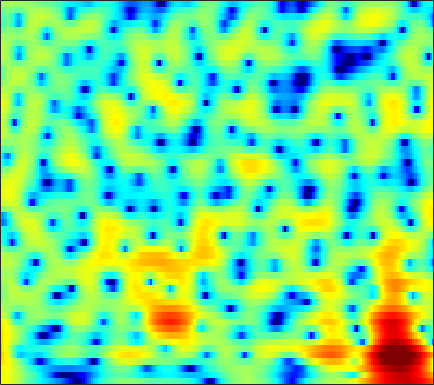

The file beside this chart, header and first rows:
5.2648, 5.0779, 4.7674, 4.3838, 4.0524, 3.5505, 2.9795, 2.5118, 1.8359, 1.1054, 0.34097, -0.24682, -1.0369, -1.8249, -2.4089, -3.1537, -3.8675, -4.3805, -5.0525, -5.6903, -6.3085, -6.7632, -7.3758, -8.0103
5.023, 4.911, 4.691, 4.393, 4.121, 3.695, 3.203, 2.793, 2.199, 1.553, 0.8599, 0.3135, -0.4486, -1.248, -1.872, -2.737, -3.644, -4.361, -5.366, -6.452, -7.64, -8.614, -10.05, -11.72
5.492, 5.344, 5.056, 4.668, 4.315, 3.763, 3.126, 2.594, 1.823, 0.9848, 0.08501, -0.6169, -1.583, -2.569, -3.308, -4.272, -5.182, -5.816, -6.583, -7.26, -7.841, -8.241, -8.726, -9.18
6.692, 6.35, 5.763, 5.038, 4.409, 3.481, 2.458, 1.647, 0.5126, -0.6744, -1.929, -2.932, -4.392, -6.086, -7.582, -10, -13.09, -15.82, -18.2, -16.09, -12.91, -10.98, -9.015, -7.548
7.567, 6.815, 5.557, 3.972, 2.546, 0.2976, -2.334, -4.452, -6.905, -7.894, -7.448, -6.877, -6.323, -6.168, -6.285, -6.64, -7.075, -7.304, -7.248, -6.701, -5.765, -4.943, -3.827, -2.78
7.05, 6.261, 4.969, 3.4, 2.033, -0.0178, -2.212, -3.76, -5.22, -5.636, -5.319, -4.944, -4.505, -4.242, -4.16, -4.134, -4.147, -4.143, -4.07, -3.894, -3.602, -3.311, -2.851, -2.302
6.679, 6.173, 5.387, 4.496, 3.773, 2.776, 1.776, 1.044, 0.1172, -0.7663, -1.627, -2.278, -3.159, -4.097, -4.853, -5.917, -7.033, -7.845, -8.761, -9.303, -9.293, -8.929, -8.137, -7.174
6.552, 6.197, 5.628, 4.97, 4.425, 3.648, 2.818, 2.168, 1.257, 0.2839, -0.7696, -1.636, -2.928, -4.44, -5.774, -7.94, -10.77, -13.59, -19.23, -29.99, -23.05, -18.44, -14.96, -12.81
6.421, 6.051, 5.438, 4.712, 4.11, 3.265, 2.423, 1.815, 1.071, 0.3949, -0.2424, -0.7465, -1.496, -2.371, -3.125, -4.267, -5.53, -6.538, -7.87, -9.073, -10.12, -10.94, -12.35, -14.54
6.005, 5.448, 4.432, 3.083, 1.846, -0.05968, -2.049, -3.234, -3.766, -3.119, -2.052, -1.326, -0.6099, -0.1871, -0.05484, -0.08447, -0.3074, -0.5845, -1.058, -1.616, -2.232, -2.775, -3.578, -4.324
3.628, 3.108, 2.09, 0.6551, -0.756, -3.204, -6.351, -8.63, -8.829, -6.196, -3.732, -2.328, -0.9392, 0.003232, 0.4733, 0.8496, 1.001, 1.008, 0.9133, 0.7077, 0.4679, 0.2705, 0.004448, -0.2161
1.682, 1.567, 1.278, 0.8645, 0.494, -0.01499, -0.4454, -0.655, -0.7324, -0.5646, -0.2345, 0.05243, 0.4266, 0.7222, 0.8684, 0.9629, 0.9314, 0.8347, 0.6052, 0.2704, -0.1382, -0.4438, -0.836, -1.223
0.494, 0.7746, 1.091, 1.313, 1.424, 1.522, 1.584, 1.62, 1.651, 1.678, 1.717, 1.746, 1.754, 1.705, 1.626, 1.453, 1.173, 0.8722, 0.3352, -0.3543, -1.25, -2.043, -3.226, -4.487
-1.356, -0.4266, 0.6026, 1.38, 1.81, 2.196, 2.409, 2.472, 2.474, 2.399, 2.291, 2.209, 2.097, 1.997, 1.918, 1.758, 1.495, 1.198, 0.6218, -0.1931, -1.385, -2.62, -4.811, -7.899
-2.281, -0.6603, 0.8487, 1.826, 2.279, 2.55, 2.468, 2.211, 1.677, 1.006, 0.3171, -0.0878, -0.2881, -0.0662, 0.2635, 0.7574, 1.179, 1.379, 1.423, 1.184, 0.6844, 0.08609, -0.9959, -2.312
0.1965, 0.9251, 1.674, 2.098, 2.17, 1.918, 1.234, 0.3945, -1.297, -3.832, -7.773, -12.28, -15.21, -9.027, -5.823, -2.998, -1.122, -0.1254, 0.8076, 1.354, 1.655, 1.762, 1.71, 1.502
0.7165, 1.07, 1.387, 1.462, 1.332, 0.9042, 0.1731, -0.6001, -1.962, -3.611, -5.351, -6.464, -7.043, -6.454, -5.621, -4.361, -3.135, -2.304, -1.299, -0.399, 0.2917, 0.7246, 1.211, 1.563
1.179, 1.482, 1.696, 1.705, 1.587, 1.252, 0.704, 0.1896, -0.6435, -1.625, -2.66, -3.428, -4.4, -5.29, -5.79, -6.077, -5.806, -5.196, -4.045, -2.658, -1.374, -0.569, 0.3348, 1.038
2.151, 2.348, 2.463, 2.434, 2.329, 2.06, 1.648, 1.244, 0.584, -0.2762, -1.372, -2.391, -4.182, -6.683, -9.392, -15.77, -22.15, -13.67, -7.786, -4.438, -2.179, -0.9162, 0.2727, 1.046
2.014, 2.005, 1.92, 1.774, 1.624, 1.43, 1.238, 1.059, 0.7841, 0.4206, -0.1065, -0.633, -1.507, -2.57, -3.446, -4.321, -4.449, -3.932, -2.707, -1.307, -0.1953, 0.4759, 1.112, 1.388
0.05394, -0.3378, -0.9819, -1.662, -2.092, -2.346, -2.15, -1.754, -1.103, -0.4372, 0.09413, 0.3841, 0.6499, 0.7702, 0.8318, 0.9252, 1.062, 1.228, 1.469, 1.697, 1.927, 1.983, 1.919, 1.671
-2.449, -3.405, -5.299, -8.217, -11.45, -16.13, -12.07, -8.205, -4.601, -2.187, -0.4733, 0.4845, 1.418, 2.076, 2.44, 2.742, 2.9, 2.95, 2.939, 2.783, 2.583, 2.358, 1.958, 1.482
-3.388, -4.048, -5.181, -6.483, -7.385, -7.837, -6.716, -5.229, -3.095, -1.204, 0.3205, 1.234, 2.156, 2.805, 3.113, 3.312, 3.304, 3.148, 2.81, 2.312, 1.628, 1.102, 0.3815, -0.3008
-4.231, -4.452, -4.435, -4.129, -3.678, -2.837, -1.852, -0.9937, 0.1314, 1.189, 2.125, 2.691, 3.272, 3.622, 3.715, 3.655, 3.341, 2.931, 2.095, 0.9814, -0.5241, -1.893, -3.919, -5.77
-10.05, -11.34, -9.693, -6.542, -4.459, -2.207, -0.5004, 0.5478, 1.693, 2.556, 3.197, 3.532, 3.814, 3.895, 3.829, 3.587, 3.102, 2.603, 1.599, 0.2652, -1.587, -3.522, -7.097, -12.59
-8.463, -9.35, -7.851, -5.039, -3.084, -1.061, 0.46, 1.283, 2.046, 2.523, 2.72, 2.747, 2.633, 2.416, 2.233, 1.919, 1.572, 1.274, 0.8163, 0.1664, -0.5726, -1.226, -2.075, -2.689
-0.6031, -0.3942, 0.05363, 0.6672, 1.15, 1.725, 2.121, 2.262, 2.196, 1.835, 1.188, 0.5366, -0.4724, -1.454, -2.028, -2.379, -2.238, -1.993, -1.538, -1.216, -1, -0.8772, -0.7912, -0.6914
2.884, 3.159, 3.439, 3.64, 3.702, 3.653, 3.386, 3.018, 2.259, 1.086, -0.5819, -2.293, -5.393, -10.14, -15.08, -15, -9.878, -7.357, -5.315, -3.91, -3.029, -2.549, -2.064, -1.728
4.154, 4.374, 4.557, 4.605, 4.532, 4.284, 3.827, 3.318, 2.404, 1.161, -0.4527, -1.932, -4.249, -6.715, -8.219, -8.976, -8.441, -7.749, -6.952, -6.45, -6.033, -5.828, -5.474, -5.111
4.116, 4.329, 4.527, 4.589, 4.554, 4.354, 4, 3.597, 2.886, 1.98, 0.8833, -0.03683, -1.366, -2.709, -3.719, -4.929, -6.106, -7.056, -8.303, -9.853, -11.3, -12.01, -11.86, -10.69
3.153, 3.496, 3.856, 4.101, 4.197, 4.202, 4.046, 3.834, 3.397, 2.79, 2.01, 1.316, 0.2538, -0.9689, -1.972, -3.485, -5.181, -6.706, -9.152, -12.5, -17.61, -24.31, -21.85, -15.21
1.271, 1.842, 2.451, 2.938, 3.216, 3.504, 3.65, 3.674, 3.558, 3.252, 2.737, 2.209, 1.311, 0.1983, -0.7853, -2.258, -3.919, -5.194, -6.985, -8.499, -9.719, -10.08, -9.824, -8.813
-0.9702, -0.5138, -0.0006443, 0.5443, 1.029, 1.744, 2.449, 2.872, 3.259, 3.381, 3.204, 2.871, 2.145, 1.09, 0.05927, -1.599, -3.633, -5.237, -7.549, -9.021, -9.257, -8.441, -6.949, -5.292
-3.602, -4.638, -6.194, -6.46, -5.034, -2.436, -0.1706, 1.131, 2.348, 3.057, 3.312, 3.218, 2.742, 1.831, 0.8796, -0.8813, -3.299, -5.714, -10.61, -19.2, -15.43, -10.21, -6.046, -3.331
-4.444, -6.35, -9.777, -11.32, -8.694, -4.775, -1.918, -0.3911, 1.045, 1.927, 2.367, 2.438, 2.216, 1.672, 1.049, -0.0003423, -1.29, -2.31, -3.559, -4.292, -4.292, -3.749, -2.669, -1.423
-1.411, -1.837, -2.244, -2.272, -1.977, -1.304, -0.4647, 0.1229, 0.8129, 1.301, 1.567, 1.621, 1.49, 1.156, 0.7657, 0.1359, -0.5816, -1.162, -1.803, -2.31, -2.497, -2.459, -2.129, -1.53
1.02, 0.8563, 0.66, 0.5521, 0.5305, 0.6191, 0.7747, 0.9532, 1.185, 1.396, 1.517, 1.526, 1.409, 1.101, 0.7676, 0.1208, -0.6856, -1.409, -2.455, -3.528, -4.369, -4.717, -4.576, -3.844
2.711, 2.445, 2.012, 1.534, 1.189, 0.8397, 0.6828, 0.7222, 0.9291, 1.245, 1.558, 1.721, 1.788, 1.622, 1.321, 0.643, -0.4255, -1.474, -3.47, -6.255, -10.48, -14.63, -14.15, -8.913
3.654, 3.074, 1.995, 0.5515, -0.6886, -2.381, -3.34, -3.208, -2.01, -0.5436, 0.7332, 1.456, 2.081, 2.347, 2.275, 1.89, 1.101, 0.2529, -1.288, -3.223, -5.421, -6.687, -6.748, -5.213
3.74, 2.924, 1.342, -0.9774, -3.44, -8.598, -18.28, -13.51, -6.509, -2.83, -0.5346, 0.649, 1.718, 2.343, 2.549, 2.528, 2.217, 1.791, 1.067, 0.2769, -0.5395, -0.9963, -1.381, -1.495
3.888, 3.187, 1.98, 0.5489, -0.6237, -2.067, -2.92, -3.036, -2.453, -1.425, -0.3459, 0.4071, 1.244, 1.825, 2.116, 2.228, 2.115, 1.825, 1.303, 0.5738, -0.279, -0.9566, -1.871, -2.649
4.713, 4.096, 3.097, 1.936, 1.013, -0.1914, -1.189, -1.689, -1.839, -1.423, -0.6325, 0.06636, 0.9439, 1.639, 1.998, 2.239, 2.152, 1.916, 1.296, 0.29, -1.056, -2.397, -4.633, -7.305
5.403, 4.812, 3.771, 2.365, 1.027, -1.218, -4.211, -6.728, -8.493, -6.196, -3.123, -1.332, 0.4445, 1.645, 2.198, 2.611, 2.624, 2.435, 1.829, 0.8767, -0.5284, -1.937, -4.463, -7.96
4.191, 3.849, 3.124, 2.02, 0.8963, -1.111, -3.804, -6.08, -7.611, -5.693, -3.003, -1.401, 0.1427, 1.12, 1.559, 1.8, 1.78, 1.565, 1.14, 0.5908, -0.1182, -0.7245, -1.558, -2.324
1.746, 1.935, 1.982, 1.795, 1.514, 0.9812, 0.4068, 0.06961, -0.1893, -0.1367, 0.1447, 0.3921, 0.5999, 0.5961, 0.4556, 0.04575, -0.514, -0.9853, -1.481, -1.801, -1.859, -1.777, -1.585, -1.378
-0.7317, 0.1569, 1.083, 1.72, 2.021, 2.252, 2.338, 2.326, 2.263, 2.149, 1.942, 1.699, 1.208, 0.4455, -0.3758, -1.823, -3.828, -5.596, -7.79, -8.155, -6.41, -4.856, -3.136, -1.863
-3.018, -1.354, 0.2746, 1.391, 1.979, 2.512, 2.808, 2.904, 2.927, 2.816, 2.553, 2.232, 1.619, 0.7104, -0.2454, -1.998, -4.566, -7.186, -11.73, -12.28, -8.113, -5.578, -3.272, -1.793
-2.375, -1.09, 0.1732, 1.027, 1.445, 1.764, 1.9, 1.939, 1.921, 1.869, 1.799, 1.711, 1.49, 1.105, 0.7129, -0.006504, -0.8484, -1.438, -2.064, -2.253, -1.976, -1.596, -1.1, -0.7718
0.443, 0.7624, 1.003, 0.9932, 0.8137, 0.3561, -0.2402, -0.6417, -0.9871, -0.923, -0.4673, 0.004417, 0.6008, 1.058, 1.295, 1.438, 1.454, 1.415, 1.294, 1.187, 1.074, 0.9641, 0.7284, 0.329
2.455, 2.245, 1.762, 0.9471, 0.05808, -1.655, -4.171, -6.752, -10.37, -9.222, -5.416, -3.157, -0.9879, 0.4912, 1.258, 1.958, 2.359, 2.478, 2.536, 2.473, 2.298, 2.076, 1.689, 1.136
2.766, 2.454, 1.843, 0.9425, 0.02001, -1.604, -3.767, -5.698, -7.819, -7.25, -4.79, -2.99, -1.102, 0.2384, 0.9293, 1.536, 1.82, 1.882, 1.817, 1.613, 1.355, 1.163, 0.9034, 0.6254
2.011, 1.886, 1.605, 1.181, 0.7694, 0.1382, -0.5162, -0.9277, -1.224, -1.137, -0.7233, -0.2964, 0.2943, 0.7532, 0.9627, 0.9946, 0.7507, 0.4172, -0.2862, -1.114, -1.832, -2.109, -2.068, -1.64
0.6266, 0.8621, 1.055, 1.094, 1.038, 0.8784, 0.6923, 0.5833, 0.556, 0.6718, 0.913, 1.129, 1.397, 1.532, 1.49, 1.145, 0.3882, -0.5488, -2.429, -5.311, -9.549, -12.34, -9.533, -5.48
-1.918, -1.037, -0.2782, 0.03516, 0.02432, -0.2374, -0.622, -0.8603, -0.9316, -0.5921, 0.08673, 0.6841, 1.394, 1.891, 2.051, 1.951, 1.407, 0.6443, -0.828, -2.865, -5.182, -6.16, -5.258, -3.137
-3.989, -2.635, -1.653, -1.467, -1.837, -3.049, -5.226, -7.496, -9.893, -7.657, -4.062, -1.956, 0.0706, 1.41, 2.053, 2.52, 2.608, 2.477, 2.095, 1.603, 1.159, 0.9329, 0.8738, 1.006
-2.625, -1.935, -1.441, -1.485, -1.917, -3.104, -5.066, -6.959, -8.638, -7.02, -4.069, -2.182, -0.2556, 1.087, 1.794, 2.405, 2.733, 2.847, 2.833, 2.696, 2.508, 2.339, 2.089, 1.79
-0.7412, -0.4286, -0.1792, -0.1534, -0.2733, -0.5856, -0.9785, -1.227, -1.334, -1.085, -0.5599, -0.07769, 0.5537, 1.074, 1.37, 1.635, 1.763, 1.776, 1.731, 1.619, 1.446, 1.294, 1.017, 0.6508
0.7573, 0.9776, 1.194, 1.314, 1.349, 1.336, 1.276, 1.222, 1.145, 1.081, 1.023, 0.9693, 0.8595, 0.6944, 0.5311, 0.2851, 0.01647, -0.1896, -0.421, -0.5946, -0.7385, -0.8317, -0.9538, -1.119
